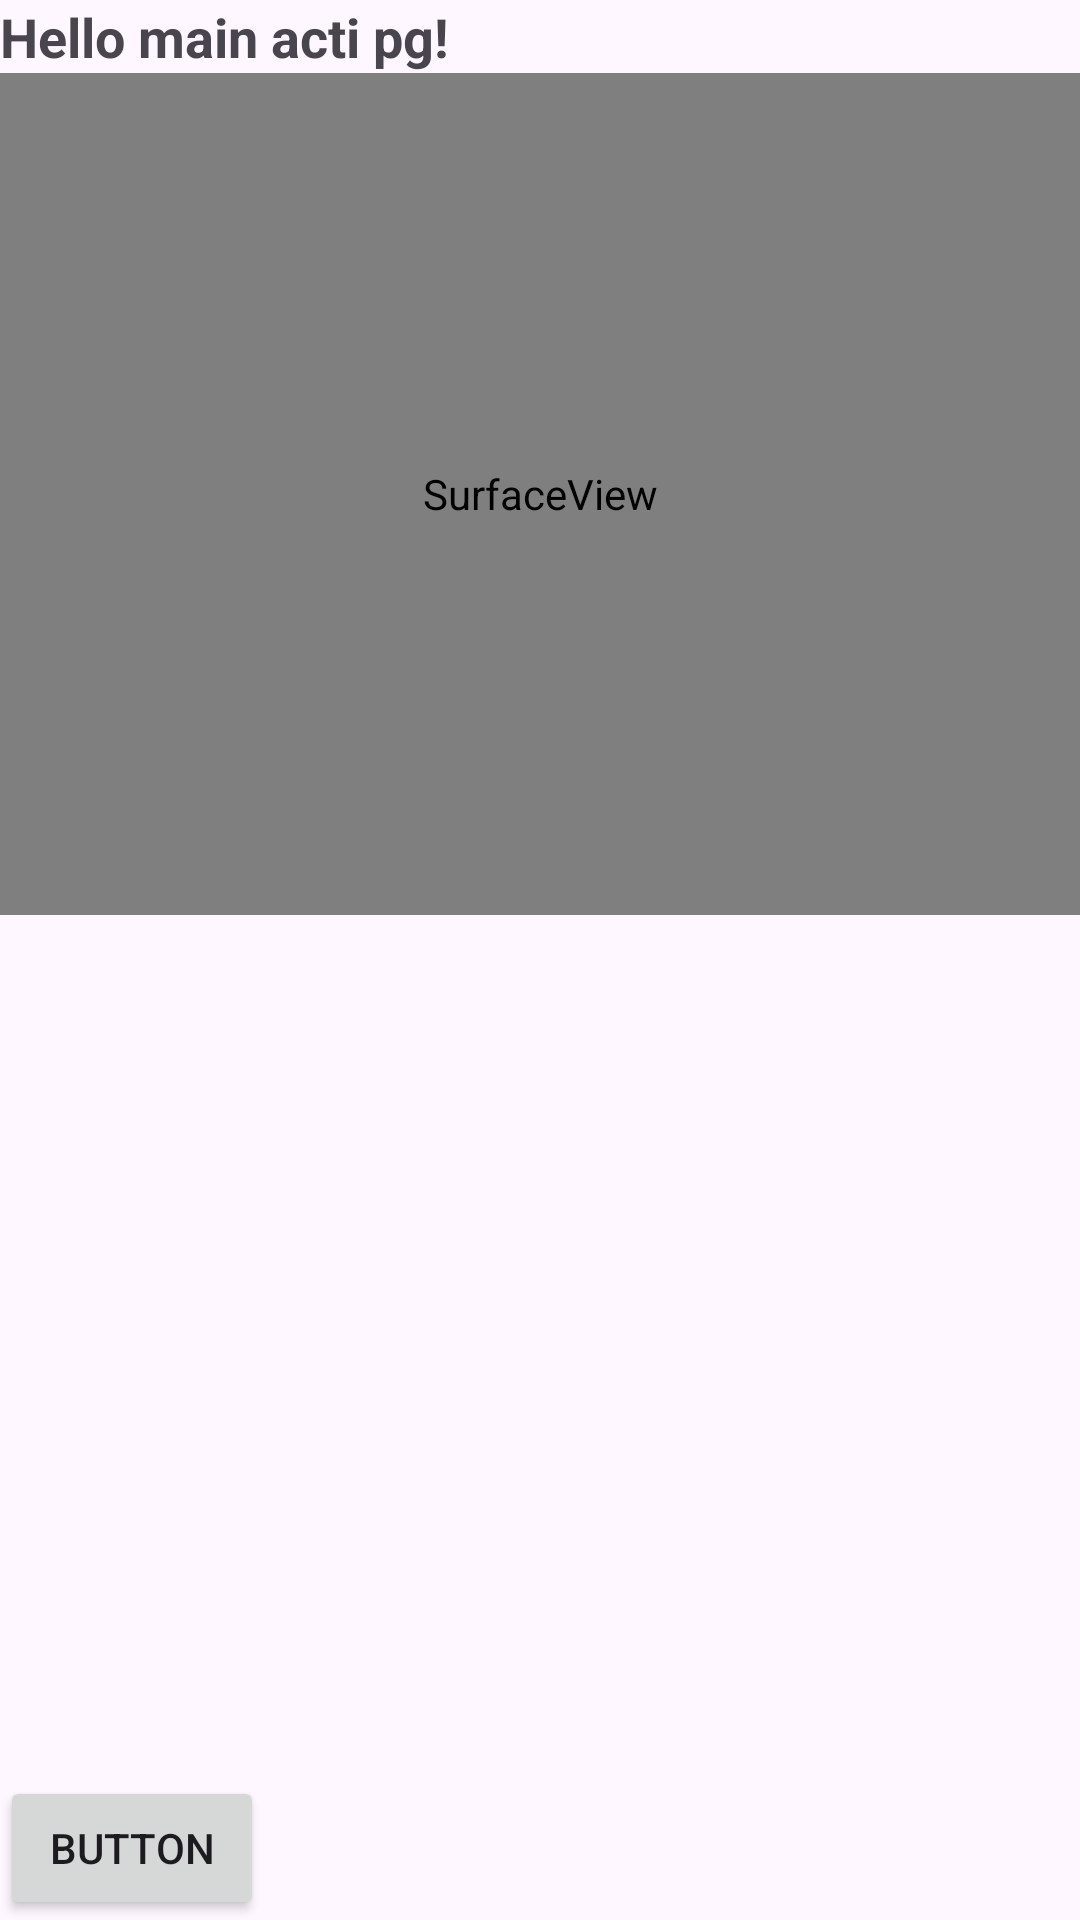

Reconstruct the res/layout file that produces this screen, plus the resources it refers to.
<!-- AndroidManifest.xml: application theme Theme.Weather_app_trial1 -->
<!-- res/layout/activity_main.xml -->
<?xml version="1.0" encoding="utf-8"?>
<LinearLayout xmlns:android="http://schemas.android.com/apk/res/android"
    xmlns:app="http://schemas.android.com/apk/res-auto"

    android:id="@+id/main"
    android:layout_width="match_parent"
    android:layout_height="match_parent"
    android:orientation="vertical">

    <TextView
        android:id="@+id/user_hint"
        android:layout_width="wrap_content"
        android:layout_height="wrap_content"
        android:gravity="center|center_horizontal|center_vertical"
        android:text="Hello main acti pg!"
        android:textIsSelectable="true"
        android:textSize="18sp"
        android:textStyle="bold"
         />

    <SurfaceView
        android:id="@+id/main_sv"
        android:layout_width="match_parent"
        android:layout_height="0dp"
        android:layout_weight="1" />

    <Button
        android:id="@+id/button_loc"
        android:layout_width="wrap_content"
        android:layout_height="wrap_content"

        android:layout_marginTop="287dp"
        android:layout_marginEnd="149dp"
        android:text="@string/button"
        app:layout_constraintBottom_toBottomOf="parent"
        app:layout_constraintEnd_toEndOf="parent"
        app:layout_constraintHorizontal_bias="0.384"
        app:layout_constraintStart_toStartOf="parent"
        app:layout_constraintTop_toTopOf="parent"
        app:layout_constraintVertical_bias="0.513" />

</LinearLayout>
<!-- resources referenced by this layout -->
<resources>
  <string name="button">Button</string>
  <style name="Theme.Weather_app_trial1" parent="Base.Theme.Weather_app_trial1" />
  <style name="Base.Theme.Weather_app_trial1" parent="Theme.Material3.DayNight.NoActionBar">
          
          
      </style>
</resources>
